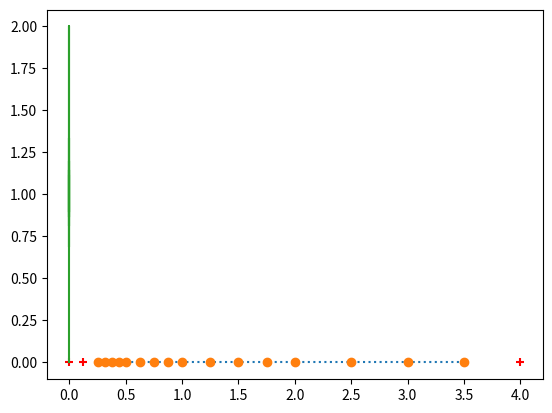

Python code for this plot:
#!/usr/bin/env python
# coding: utf-8

# # Conversão numérica e ponto flutuante

# In[1]:


get_ipython().run_line_magic('matplotlib', 'inline')


# ## Sistema binário
# 
# Simples exercícios de conversão numérica para introduzi-lo à computação numérica com Python.
# 
# ### Exercícios de conversão numérica

# In[2]:


# (100)_2 -> base 10
c = int('100',base=2)
print(c)

# representação  
print(1*2**2 + 0*2**1 + 0*2**0)

# (4)_10 -> base 2
# obs: note que '0b' indica que o número é binário
c = bin(4)
print(c)


# In[3]:


# (222)_8
c = int('222',base=8)
print(c)

# representação  
print(2*8**2 + 2*8**1 + 2*8**0)

# (146)_10 -> base 8

c = oct(146)
# obs: note que '0o' indica que o número é octal
print(c)


# In[4]:


# (2AE4)_16
c = int('2ae4',base=16)
print(c)

# representação  
# obs: A = 10; E = 14
print(2*16**3 + 10*16**2 + 14*16**1 + 4*166**0)

# (146)_10 -> base 8

c = oct(146)
# obs: note que '0o' indica que o número é octal
print(c)


# In[5]:


"Brincando com Python e divisões sucessivas"

print('Esquema de divisões sucessivas:\n')

print(str(4) + ' | 2')
print( str( len(str(4))*' ') + '  –––')
print( str( 4 % 2) + '   ' + str(4 // 2) + ' | 2' )
print( str( 5*len(str(4))*' ') + '  –––')
print( str( 4*len(str(4))*' ') + str(4 % 2 % 2) + '   ' + str(4 // 2 // 2))


# **Exercício:** estude a codificação do esquema acima. O que os operadores `//` e `%` estão fazendo?

# ## Máquina binária 
# 
# O código abaixo é um protótipo para implementação de uma máquina binária. Uma versão muito mais robusta e melhor implementada pode ser vista aqui: https://vnicius.github.io/numbiosis/conversor/index.html.

# In[6]:


"""
Converte inteiro para binário
por divisões sucessivas.
! Confronte com a função residente 'bin()'
"""


def int2bin(N):

    b = [] # lista auxiliar

    # divisões sucessivas
    while N >= 2:
        b.append(N % 2)
        N = N//2

    b.append(N)
    b.reverse()
    b = [str(i) for i in b] # converte para string
    s = ''
    s = s.join(b)

    return s # retorna string


"""
Converte parte fracionária para binário
por multiplicações sucessivas.
"""
def frac2bin(Q):

    count = 0 # contador (limite manual posto em 10!)
    b = []  # lista auxiliar

    # multiplicações sucessivas
    Q *= 2
    while Q > 0 and count <= 10:
        if Q > 1:
            Q = Q-1
            b.append(1)
        else:
            b.append(0)
        Q *= 2
        count += 1

    b = [str(i) for i in b] # converte para string
    s = ''
    s = s.join(b)

    return s # retorna string


def convert(app,btn):
    print(btn)



# Função principal
def main():

    # Pré-criação da interface com usuário

    # todo: tratamento de exceção no tipo de entrada
    #       contagem de casas decimais no caso de dízimas
         print('*** MÁQUINA BINÁRIA ***')
    #     N = input('Selecione a parte inteira:\n')
    #     Q = input('Selecione a parte fracionária:\n')
    #     print('Seu número é: ' + int2bin( int(N) ) + '.' + frac2bin( float(Q) )  + '.')
    #     print('*** ***')


if __name__ == "__main__":
    main()


# ## Sistema de ponto flutuante 
# 
# ### A reta "perfurada" 
# 
# Como temos estudado, a matemática computacional opera no domínio $\mathbb{F}$, de pontos flutuantes, ao invés de trabalhar com números reais (conjunto $\mathbb{R}$). Vejamos um exemplo: 
# 
# **Exemplo**: Considere o sistema de ponto flutuante $\mathbb{F}(2,3,-1,2)$. Determinemos todos os seus números representáveis:
# 
# Como a base é $2$, os dígitos possíveis são $0$ e $1$ com mantissas: 
# 
# - $0.100$
# - $0.101$
# - $0.110$
# - $0.111$
# 
# Para cada expoente no conjunto $e=\{-1,0,1,2\}$, obteremos 16 números positivos, a saber: 
# 
# - $(0.100 \times 2^{-1})_{2} = (0.01)_2 = 0.2^0 + 0.2^{-1} + 1.2^{-2} = 1/4$
# - $(0.100 \times 2^{0})_{2} = (0.1)_2 = 0.2^0 + 1.2^{-1} = 1/2$
# - $(0.100 \times 2^{1})_{2} = (1.0)_2 = 1.2^0 + 0.2^{-1} = 1$
# - $(0.100 \times 2^{2})_{2} = (10.0)_2 = 1.2^1 + 0.2^{1} + 0.2^{-1} = 2$
# 
# 
# - $(0.101 \times 2^{-1})_{2} = (0.0101)_2 = 0.2^0 + 0.2^{-1} + 1.2^{-2} + 0.2^{-3} + 1.2^{-4}= 5/16$
# - $(0.101 \times 2^{0})_{2} = (0.101)_2 = 0.2^0 + 1.2^{-1} + 0.2^{-2} + 1.2^{-3} = 5/8$
# - $(0.101 \times 2^{1})_{2} = (1.01)_2 = 1.2^0 + 0.2^{-1} + 1.2^{-2} = 1$
# - $(0.101 \times 2^{2})_{2} = (10.1)_2 = 1.2^1 + 0.2^{1} + 0.2^{-1} = 2$
# 
# (...)
# 
# Fazendo as contas para os números restantes, obtemos a seguinte tabela: 
# 
# |     | m  | 0.100 | 0.101 | 0.110 | 0.111 |
# |-----|----|------ |-------|-------|-------|
# |**e**|    |       |       |       |       |
# | -1  |    | 1/4   | 5/16  | 3/8   | 7/16  |
# | 0   |    | 1/2   | 5/8   | 3/4   | 7/8   |
# | 1   |    | 1     | 5/4   | 3/2   | 7/4   |
# | 2   |    | 2     | 5/2   | 3     | 7/2   |
# 
# Na reta real, esses valores ficariam dispostos da seguinte forma: 

# In[7]:


from matplotlib.pyplot import plot
x = [1/4,1/2,1,2,5/16,5/8,5/4,5/2,3/8,3/4,3/2,3,7/16,7/8,7/4,7/2]
x = sorted(x)

plot(x,16*[0],':')
plot(x,16*[0],'o');


# Isto é, $\mathbb{F}$ é uma reta "perfurada", para a qual apenas 16 números positivos, 16 simétricos destes e mais o 0 são representáveis. Logo, o conjunto contém apenas 33 elementos.

# ## Simulador de $\mathbb{F}$

# In[8]:


import numpy as np
import matplotlib.pyplot as plt

get_ipython().run_line_magic('matplotlib', 'inline')

def simulacao_F(b,t,L,U):
    x = []
    epsm = b**(1-t) # epsilon de máquina
    M = np.arange(1.,b-epsm,epsm)
    print(M)

    E = 1
    for e in range(0,U+1):
        x = np.concatenate([x,M*E])
        E *= b    
    E = b**(-1)
    
    y = []
    for e in range(-1,L-1,-1):
        y = np.concatenate([y,M*E])
        E /= b    
    yy = np.asarray(y)
    xx = np.asarray(x)    
    x = np.concatenate([yy,np.array([0.]),xx])
    return x

Y = simulacao_F(2,2,-3,2)
X = np.zeros(Y.shape)

plt.scatter(Y,X,c='r',marker='+');


# ## Limites de máquina para ponto flutuante

# In[9]:


import numpy as np 

# limites de máquina para ponto flutuante
#help(np.finfo)

# epsilon de máquina para tipo float (64 bits)
print('Epsilon de máquina do numpy - 64 bits')
print(np.finfo(float).eps)

# função para calculo do epsilon: erro relativo
def eps_mach(func=float):
    eps = func(1)
    while func(1) + func(eps) != func(1):
        epsf = eps
        eps = func(eps) / func(2)
    return epsf

# número máximo representável 
print('número máximo representável')
print(np.finfo(float).max)

# número mínimo representável 
print('número mínimo representável') 
print(np.finfo(float).min)

# número de bits no expoente 
print('número de bits no expoente') 
print(np.finfo(float).nexp)

# número de bits na mantissa
print('número de bits na mantissa')
print(np.finfo(float).nmant)


# In[10]:


from matplotlib.pyplot import plot

x = np.linspace(1e-15,1e-20,num=100)
f = ((1+x)-1)/x
plot(x,f);

